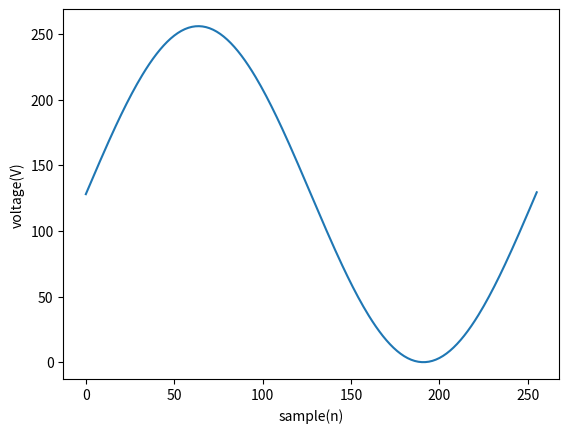

Here is the Python script that generated this plot:
import matplotlib.pyplot as plt
import numpy as np
import math

#Python script to generate array of sine wave
#Do this for B0 C1 CS1 D1 DS1 E1 F1 FS1 G1 GS1 A1 AS1
#adjust  sampling rate until it ends as close to where it started as possible
sampling_rate = 14000
freq = 55
sample = 256
x = np.arange(sample)
y = (    np.sin(2 * np.pi * freq * x / sampling_rate)    + 1)  * 128
#y = ((np.sin(2 * np.pi * freq * x / sampling_rate)))
output = []
for i in y:
    output.append(hex (int(i)))
print(repr(np.array(output)))

plt.plot(x, y)
plt.xlabel('sample(n)')
plt.ylabel('voltage(V)')
plt.show()
